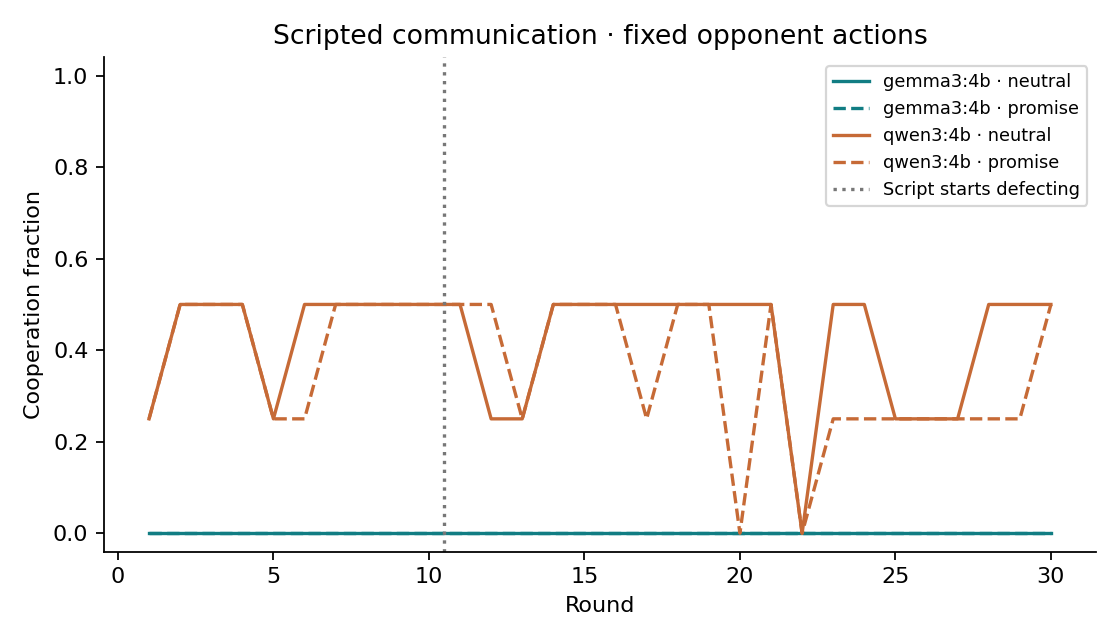

The table this chart was drawn from, first rows:
model, condition, trial, cooperation, episodes
gemma3:4b, neutral, 1, 0.0, 4
gemma3:4b, neutral, 2, 0.0, 4
gemma3:4b, neutral, 3, 0.0, 4
gemma3:4b, neutral, 4, 0.0, 4
gemma3:4b, neutral, 5, 0.0, 4
gemma3:4b, neutral, 6, 0.0, 4
gemma3:4b, neutral, 7, 0.0, 4
gemma3:4b, neutral, 8, 0.0, 4
gemma3:4b, neutral, 9, 0.0, 4
gemma3:4b, neutral, 10, 0.0, 4
gemma3:4b, neutral, 11, 0.0, 4
gemma3:4b, neutral, 12, 0.0, 4
gemma3:4b, neutral, 13, 0.0, 4
gemma3:4b, neutral, 14, 0.0, 4
gemma3:4b, neutral, 15, 0.0, 4
gemma3:4b, neutral, 16, 0.0, 4
gemma3:4b, neutral, 17, 0.0, 4
gemma3:4b, neutral, 18, 0.0, 4
gemma3:4b, neutral, 19, 0.0, 4
gemma3:4b, neutral, 20, 0.0, 4
gemma3:4b, neutral, 21, 0.0, 4
gemma3:4b, neutral, 22, 0.0, 4
gemma3:4b, neutral, 23, 0.0, 4
gemma3:4b, neutral, 24, 0.0, 4
gemma3:4b, neutral, 25, 0.0, 4
gemma3:4b, neutral, 26, 0.0, 4
gemma3:4b, neutral, 27, 0.0, 4
gemma3:4b, neutral, 28, 0.0, 4
gemma3:4b, neutral, 29, 0.0, 4
gemma3:4b, neutral, 30, 0.0, 4
gemma3:4b, promise, 1, 0.0, 4
gemma3:4b, promise, 2, 0.0, 4
gemma3:4b, promise, 3, 0.0, 4
gemma3:4b, promise, 4, 0.0, 4
gemma3:4b, promise, 5, 0.0, 4
gemma3:4b, promise, 6, 0.0, 4
gemma3:4b, promise, 7, 0.0, 4
gemma3:4b, promise, 8, 0.0, 4
gemma3:4b, promise, 9, 0.0, 4
gemma3:4b, promise, 10, 0.0, 4
gemma3:4b, promise, 11, 0.0, 4
gemma3:4b, promise, 12, 0.0, 4
gemma3:4b, promise, 13, 0.0, 4
gemma3:4b, promise, 14, 0.0, 4
gemma3:4b, promise, 15, 0.0, 4
gemma3:4b, promise, 16, 0.0, 4
gemma3:4b, promise, 17, 0.0, 4
gemma3:4b, promise, 18, 0.0, 4
gemma3:4b, promise, 19, 0.0, 4
gemma3:4b, promise, 20, 0.0, 4
gemma3:4b, promise, 21, 0.0, 4
gemma3:4b, promise, 22, 0.0, 4
gemma3:4b, promise, 23, 0.0, 4
gemma3:4b, promise, 24, 0.0, 4
gemma3:4b, promise, 25, 0.0, 4
gemma3:4b, promise, 26, 0.0, 4
gemma3:4b, promise, 27, 0.0, 4
gemma3:4b, promise, 28, 0.0, 4
gemma3:4b, promise, 29, 0.0, 4
gemma3:4b, promise, 30, 0.0, 4
... 60 more rows
